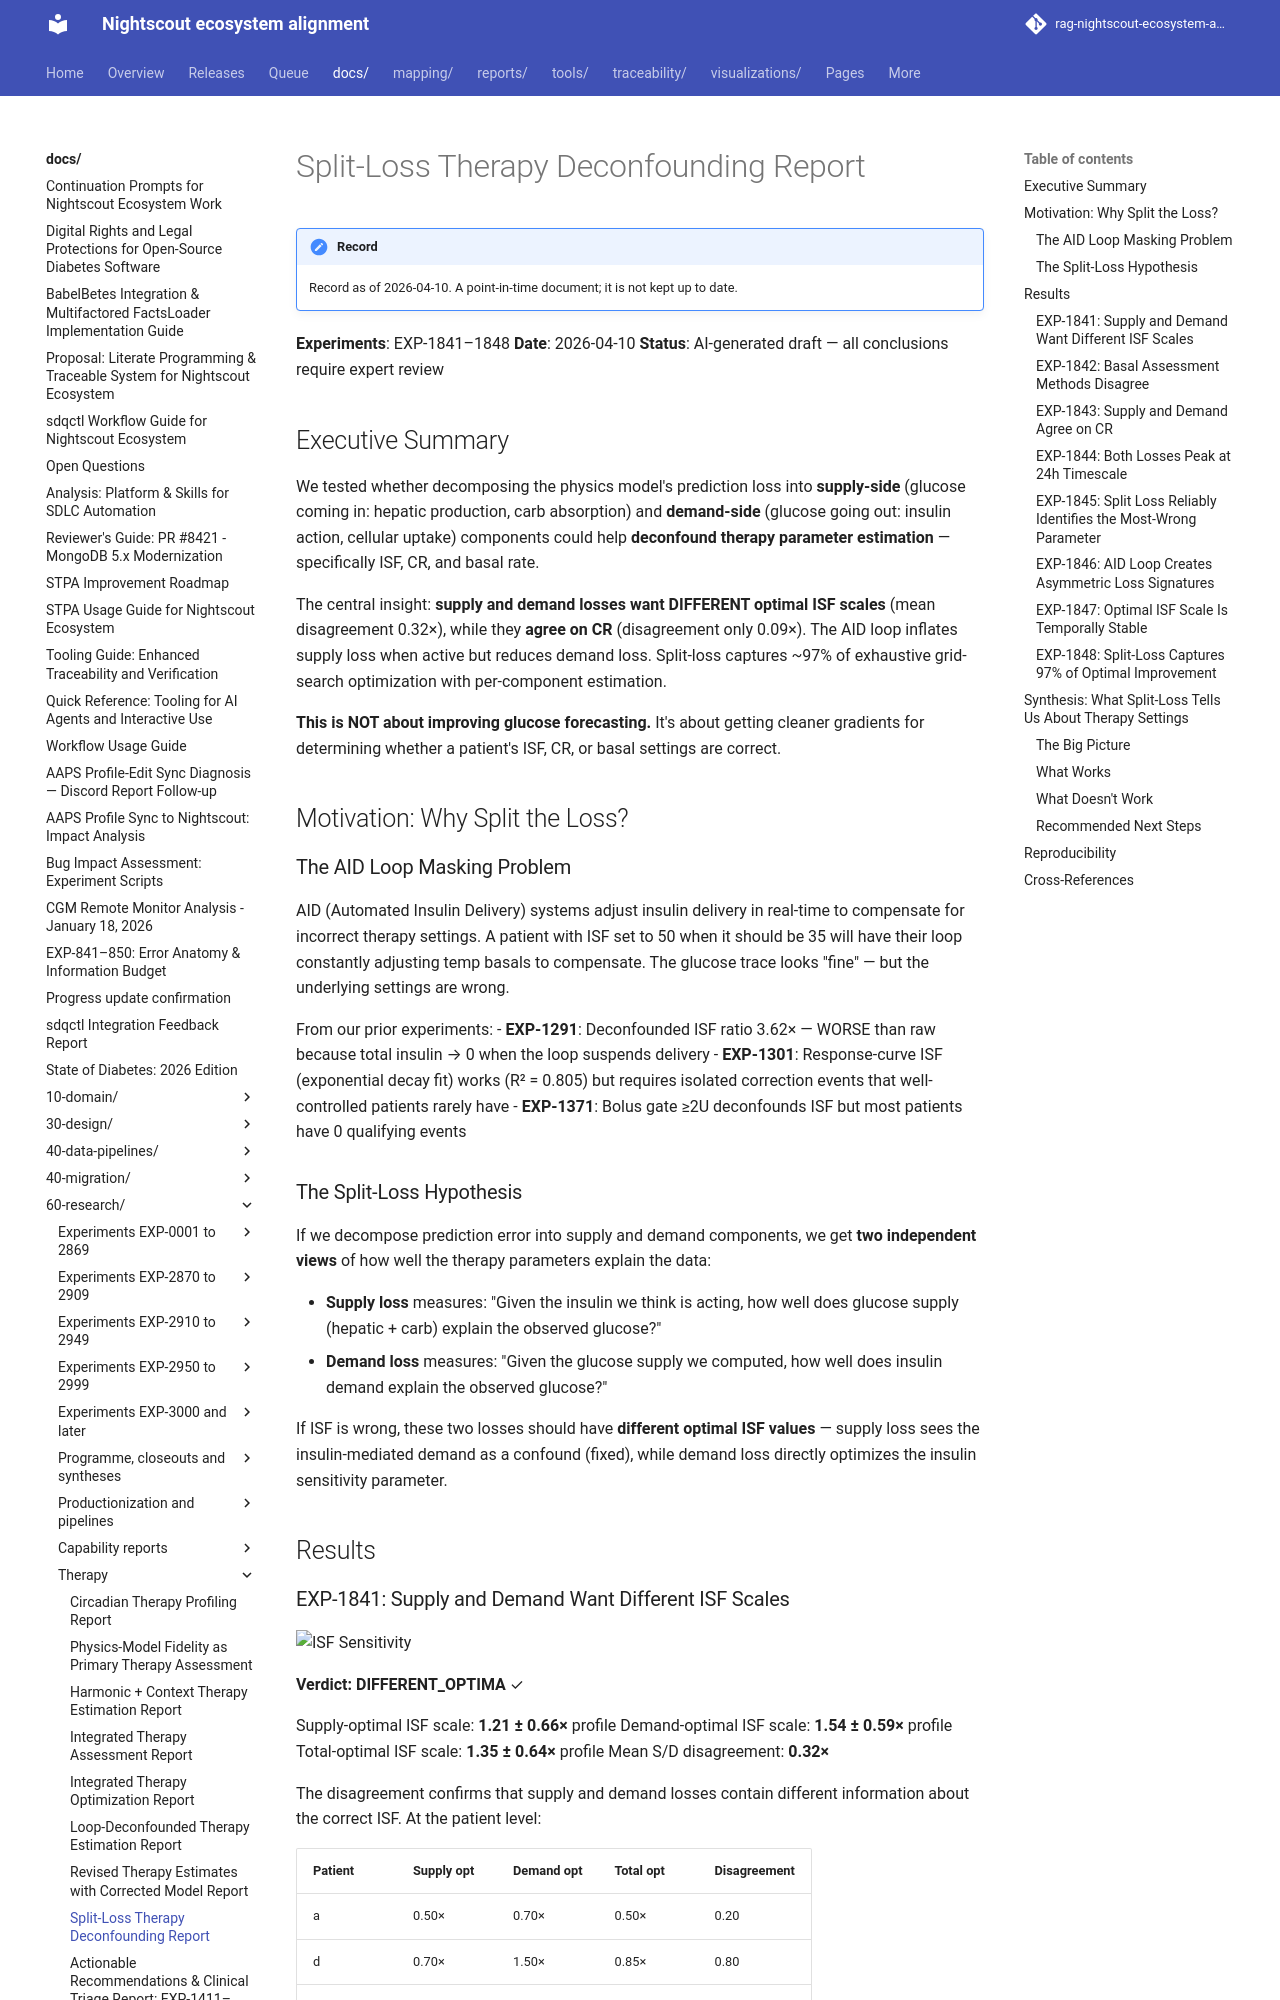

repository: bewest/rag-nightscout-ecosystem-alignment · page: docs/60-research/splitloss-therapy-deconfounding-report-2026-04-10.html · generator: mkdocs

# Split-Loss Therapy Deconfounding Report

**Experiments**: EXP-1841–1848
**Date**: 2026-04-10
**Status**: AI-generated draft — all conclusions require expert review

## Executive Summary

We tested whether decomposing the physics model's prediction loss into **supply-side**
(glucose coming in: hepatic production, carb absorption) and **demand-side** (glucose
going out: insulin action, cellular uptake) components could help **deconfound therapy
parameter estimation** — specifically ISF, CR, and basal rate.

The central insight: **supply and demand losses want DIFFERENT optimal ISF scales**
(mean disagreement 0.32×), while they **agree on CR** (disagreement only 0.09×).
The AID loop inflates supply loss when active but reduces demand loss. Split-loss captures ~97% of exhaustive grid-search optimization with per-component estimation.

**This is NOT about improving glucose forecasting.** It's about getting cleaner
gradients for determining whether a patient's ISF, CR, or basal settings are correct.

## Motivation: Why Split the Loss?

### The AID Loop Masking Problem

AID (Automated Insulin Delivery) systems adjust insulin delivery in real-time to
compensate for incorrect therapy settings. A patient with ISF set to 50 when it
should be 35 will have their loop constantly adjusting temp basals to compensate.
The glucose trace looks "fine" — but the underlying settings are wrong.

From our prior experiments:
- **EXP-1291**: Deconfounded ISF ratio 3.62× — WORSE than raw because total insulin → 0
  when the loop suspends delivery
- **EXP-1301**: Response-curve ISF (exponential decay fit) works (R² = 0.805) but requires
  isolated correction events that well-controlled patients rarely have
- **EXP-1371**: Bolus gate ≥2U deconfounds ISF but most patients have 0 qualifying events

### The Split-Loss Hypothesis

If we decompose prediction error into supply and demand components, we get
**two independent views** of how well the therapy parameters explain the data:

- **Supply loss** measures: "Given the insulin we think is acting, how well does
  glucose supply (hepatic + carb) explain the observed glucose?"
- **Demand loss** measures: "Given the glucose supply we computed, how well does
  insulin demand explain the observed glucose?"

If ISF is wrong, these two losses should have **different optimal ISF values** —
supply loss sees the insulin-mediated demand as a confound (fixed), while demand
loss directly optimizes the insulin sensitivity parameter.

## Results
